Run: headless pygame with SDL's dummy video driver; simulated clock (each Clock.tick advances the game by its frame time, no real sleeping); random seed 0; keys injected as events and as key.get_pressed() state; no mouse input.
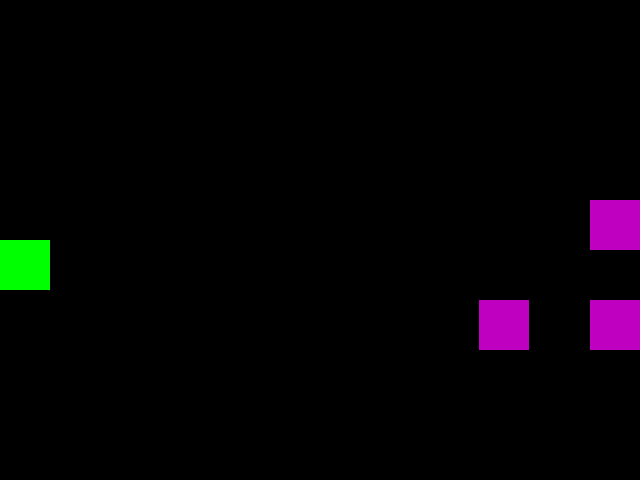
Frame 1 of 2 · flips 1–60 · no input
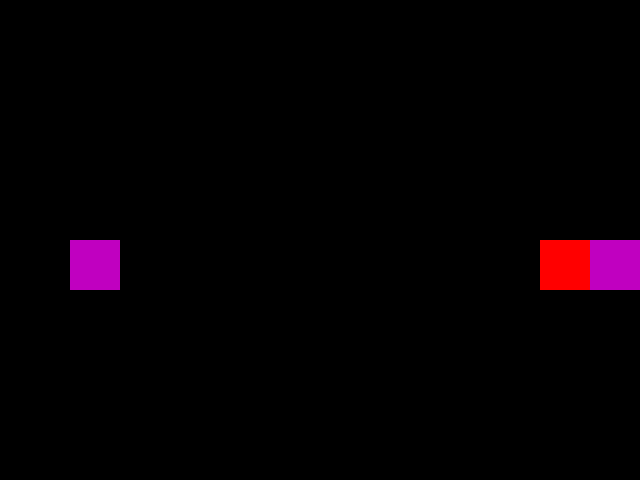
Frame 2 of 2 · flips 61–180 · tapped SPACE, RETURN · held RIGHT (→), D (game ended)

The pygame program that drew these frames:

#! /home/gwidion/apresentacao/pythonbrasil2020/invaders2020/env39/bin/python

import random

import pygame

from pygame import Vector2 as V2

cores = [(255, 0, 0), (255, 255, 0), (255, 128, 0), (192, 128,0), (0, 255,0)]

LARGURA, ALTURA = 640, 480
PASSO = 10
FPS = 30
DELAY = int(1000 / FPS)
TAMANHO = 50


class ExcecaoDoJogo(BaseException):
    pass

class JogadorMorreu(ExcecaoDoJogo):
    pass

class PassouDeFase(ExcecaoDoJogo):
    pass

class JogadorSaiu(ExcecaoDoJogo):
    pass



class Objeto:
    tamanho = V2(50, 50)


    def __init__(self, jogo, pos=None, vel=None):
        self.jogo = jogo
        if pos is None:
            pos = V2(0, 0)
        if vel is None:
            vel = V2(0, 0)
        self.pos = pos
        self.vel = vel
        self.limite_direito = LARGURA - self.tamanho.x

    x = property((lambda self: self.pos.x), (lambda self, valor: setattr(self.pos, "x", valor)))
    y = property((lambda self: self.pos.y), (lambda self, valor: setattr(self.pos, "y", valor)))

    def atualiza(self):
        pass

    def get_rect(self):
        return pygame.Rect(self.x, self.y, self.tamanho.x, self.tamanho.y)

    def atualiza(self):
        self.pos += self.vel

        if self.x <= 0:
            self.x = 0
        elif self.x >= self.limite_direito:
            self.x = self.limite_direito

        if self.y <= 0:
            self.y = 0
        elif self.y >= (ALTURA - TAMANHO):
            self.y = ALTURA - TAMANHO


class Jogador(Objeto):
    vel_max = PASSO
    aceleracao = 2

    def __init__(self, jogo):
        super().__init__(jogo, pos=V2(0, ALTURA // 2))

        self.acel = V2(0,0)

    def atualiza(self, events):

        for event in events:
            if event.type == pygame.KEYDOWN:
                tecla = event.key

                if tecla == pygame.K_RIGHT:
                    self.acel.x = self.aceleracao
                if tecla == pygame.K_LEFT:
                    self.acel.x = - self.aceleracao
                if tecla == pygame.K_UP:
                    self.acel.y = - self.aceleracao
                if tecla == pygame.K_DOWN:
                    self.acel.y = self.aceleracao
                if tecla == pygame.K_SPACE:
                    self.jogo.tiros.append(Tiro(self.jogo, self.pos + V2(self.tamanho.x,  self.tamanho.y // 2)))

            if event.type == pygame.KEYUP:
                tecla = event.key
                if tecla in (pygame.K_RIGHT, pygame.K_LEFT):
                    self.acel.x = 0
                if tecla in {pygame.K_UP, pygame.K_DOWN}:
                    self.acel.y = 0

        self.vel += self.acel

        if abs(self.vel.x) > self.vel_max:
            self.vel.x = self.vel_max * (-1 if self.vel.x < 0 else 1)

        if abs(self.vel.y) > self.vel_max:
            self.vel.y = self.vel_max * (-1 if self.vel.y < 0 else 1)

        self.vel *= 1

        super().atualiza()


class Tiro(Objeto):
    vel_inicial = V2(1.5 * PASSO, 0)
    altura = TAMANHO / 5
    cor = (0, 192, 255)
    tamanho = V2(TAMANHO // 2, altura)

    def __init__(self, jogo, pos):
        super().__init__(jogo, pos, vel=self.vel_inicial)
        self.limite_direito = LARGURA + 1

    def atualiza(self):
        super().atualiza()

        if self.x >= LARGURA:
            self.remove()

        for inimigo in self.jogo.inimigos:
            rect = self.get_rect()
            if rect.colliderect(inimigo.get_rect()):
                inimigo.acertado(self)
                self.remove()

    def remove(self):
        self.jogo.tiros.remove(self)

    def desenha(self):
        x = int(self.pos.x)
        y = int(self.pos.y - self.altura / 2)
        pygame.draw.rect(self.jogo.tela, self.cor, (x, y, TAMANHO // 2, self.altura))

class Inimigo(Objeto):
    def __init__(self, jogo, numero):
        pos = V2(LARGURA - TAMANHO,  ALTURA // 2 + numero * TAMANHO * 2)
        super().__init__(jogo, pos)
        self.cor = (192, 0, 192)
        self.cont = 0
        self.vel = V2(0, 0)

    def atualiza(self):
        self.cont += 1
        if self.cont < 10:
            self.vel.y = 10
        elif self.cont < 30:
            self.vel.y = -10
        else:
            self.cont = -10

        if random.random() < 0.1:
            self.vel.x += random.randrange(-3, +3, 1)

        if self.get_rect().colliderect(self.jogo.jogador.get_rect()):
            raise JogadorMorreu()

        super().atualiza()

    def acertado(self, objeto):
        self.remove()

    def remove(self):
        self.jogo.inimigos.remove(self)


class Jogo:

    def __init__(self):

        self.tela = pygame.display.set_mode((LARGURA, ALTURA))

    def principal(self):

        indice = 0

        self.jogador = Jogador(self)
        self.inimigos = []

        for i in range(4):
            self.inimigos.append(Inimigo(self, i))

        self.tiros = []

        executando = True
        while executando:

            cor = cores[indice]
            indice += 1

            if indice >= len(cores):
                indice = 0
            eventos = pygame.event.get()
            for event in eventos:
                if event.type == pygame.QUIT or event.type == pygame.KEYDOWN and event.key == pygame.K_ESCAPE:
                    raise JogadorSaiu()

            self.jogador.atualiza(eventos)
            for inimigo in self.inimigos:
                inimigo.atualiza()
            for tiro in self.tiros:
                tiro.atualiza()

            self.tela.fill((0, 0, 0))

            pygame.draw.rect(self.tela, cor, self.jogador.get_rect() )
            for inimigo in self.inimigos:
                pygame.draw.rect(self.tela, inimigo.cor, inimigo.get_rect() )

            for tiro in self.tiros:
                tiro.desenha()

            pygame.display.flip()
            pygame.time.delay(DELAY)


jogo = Jogo()
try:
    jogo.principal()
except JogadorMorreu:
    print("Você foi morto")
except ExcecaoDoJogo:
    print("O jogo acabou por que você saiu ou passou de fase")
else:
    print("Voce saiu")
finally:
    pygame.quit()
